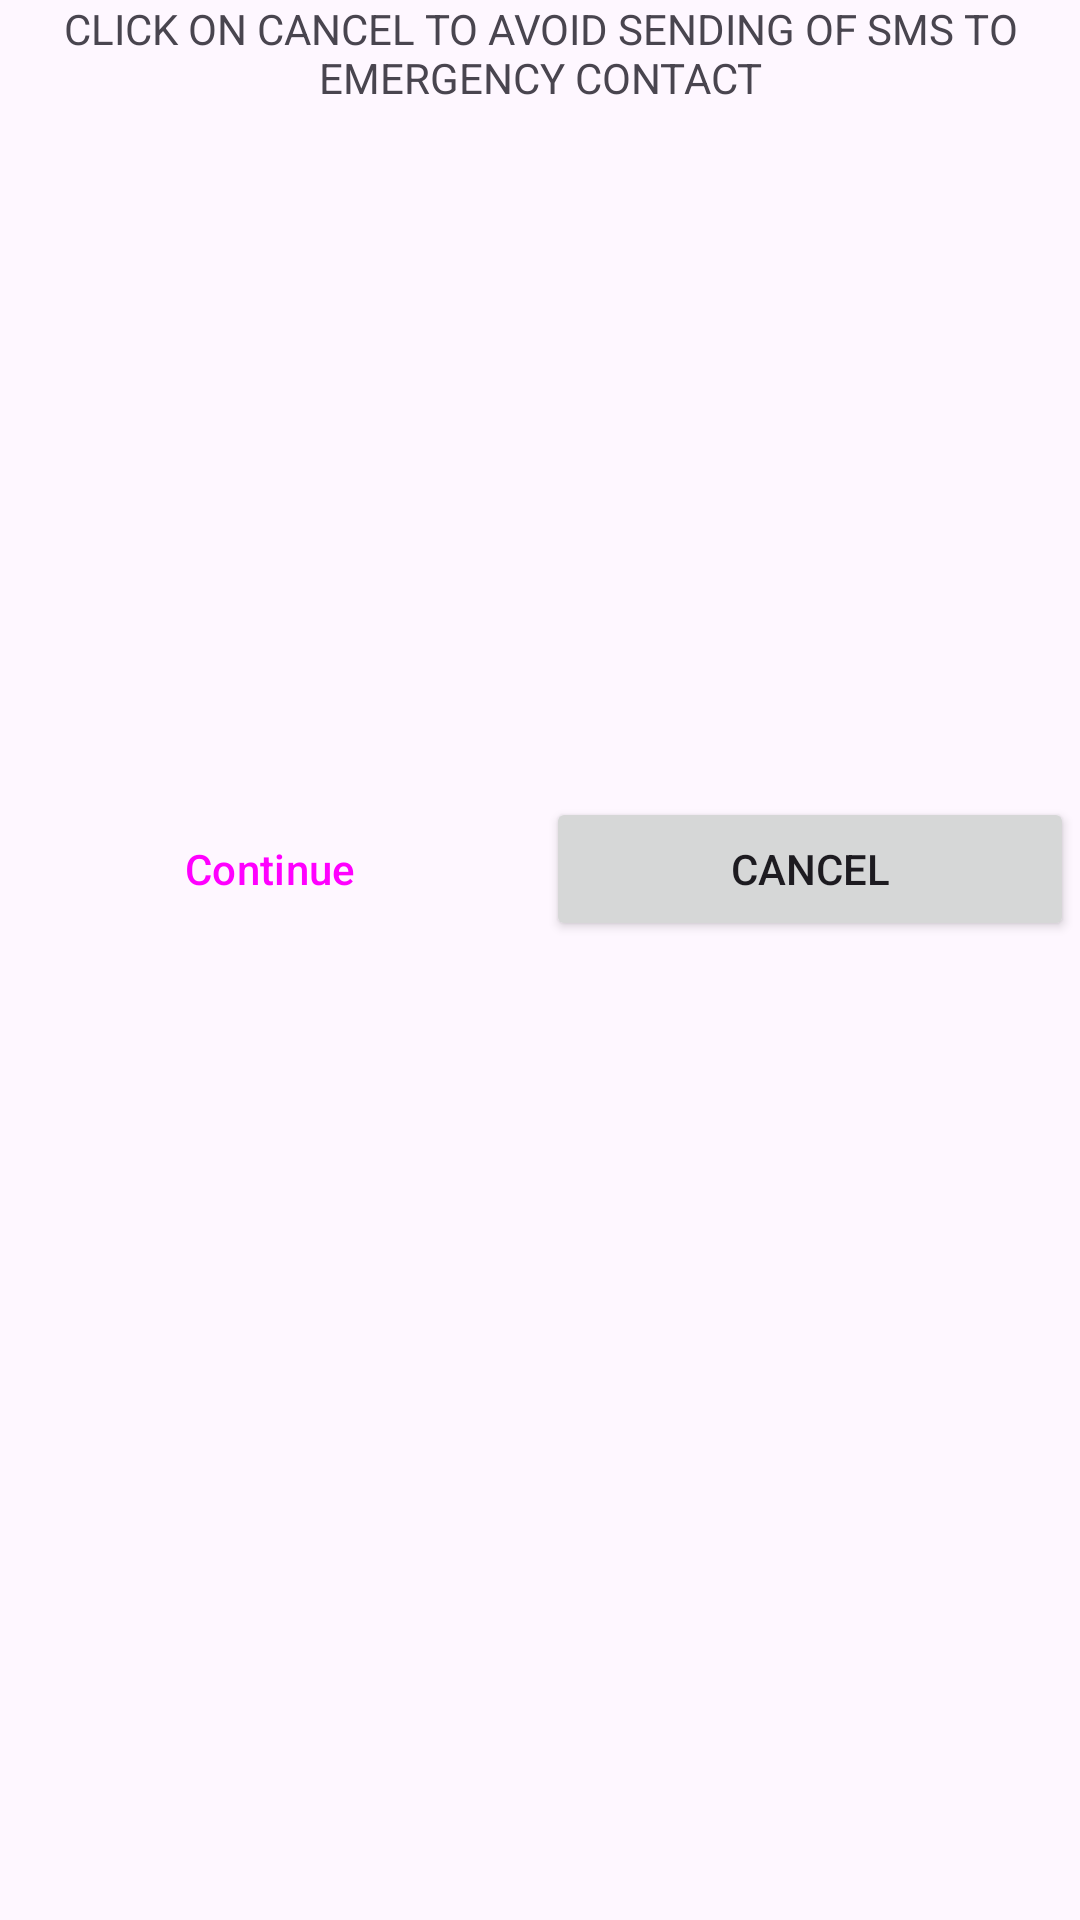

This screen was rendered from an Android layout file. Write that file and the resources it references.
<!-- AndroidManifest.xml: application theme Theme.AccidentDetection -->
<!-- res/layout/fragment_timer_dialog.xml -->
<?xml version="1.0" encoding="utf-8"?>
<LinearLayout xmlns:android="http://schemas.android.com/apk/res/android"
    xmlns:tools="http://schemas.android.com/tools"
    android:layout_width="match_parent"
    android:layout_height="match_parent"
    android:orientation="vertical"
    android:gravity="center_horizontal"
    tools:context=".ui.dialog.TimerDialogFragment">

    <TextView
        android:layout_width="match_parent"
        android:layout_height="wrap_content"
        android:gravity="center_horizontal"
        android:text="CLICK ON CANCEL TO AVOID SENDING OF SMS TO EMERGENCY CONTACT"
        />

    <TextView
        android:id="@+id/countdown_text"
        android:textSize="172sp"
        android:textAlignment="center"
        android:layout_width="wrap_content"
        android:layout_height="wrap_content"/>

    <LinearLayout
        android:layout_width="match_parent"
        android:layout_height="wrap_content"
        android:orientation="horizontal">
        <Button
            android:id="@+id/continue_button"
            android:layout_width="match_parent"
            android:layout_height="wrap_content"
           android:layout_weight="1"
            android:layout_margin="2dp"
            android:padding="2dp"
            android:text="Continue"
            style="?android:attr/buttonBarButtonStyle" />

        <Button
            android:id="@+id/cancel_button"
            android:layout_width="match_parent"
            android:layout_height="wrap_content"
            android:layout_margin="2dp"
            android:padding="2dp"
           android:layout_weight="1"
            android:text="Cancel"
            tools:ignore="ButtonOrder" />
    </LinearLayout>




</LinearLayout>
<!-- resources referenced by this layout -->
<resources>
  <style name="Theme.AccidentDetection" parent="Theme.MaterialComponents.DayNight.DarkActionBar">
          
          <item name="colorPrimary">@color/purple_500</item>
          <item name="colorPrimaryVariant">@color/purple_700</item>
          <item name="colorOnPrimary">@color/white</item>
          
          <item name="colorSecondary">@color/teal_200</item>
          <item name="colorSecondaryVariant">@color/teal_700</item>
          <item name="colorOnSecondary">@color/black</item>
          
          <item name="android:statusBarColor">?attr/colorPrimaryVariant</item>
          
      </style>
  <!-- not gathered from this repository: default colours our renderer supplied (Android Studio template values) -->
  <color name="purple_500">#FF6200EE</color>
  <color name="purple_700">#FF3700B3</color>
  <color name="teal_200">#FF03DAC5</color>
  <color name="teal_700">#FF018786</color>
  <color name="black">#FF000000</color>
  <color name="white">#FFFFFFFF</color>
</resources>
